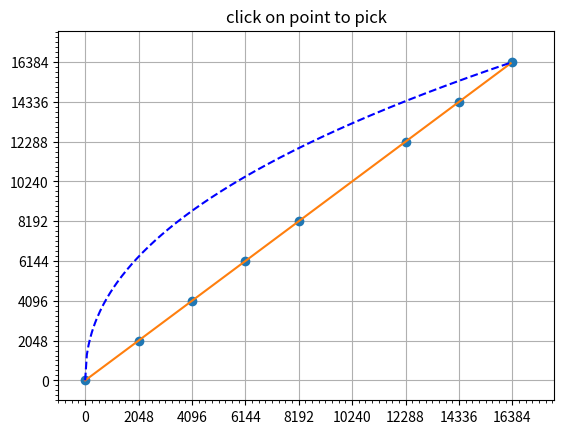

Recreate this plot in Python.
import numpy as np
import matplotlib.pyplot as plt
from matplotlib.backend_bases import MouseButton
from scipy.interpolate import CubicSpline
from matplotlib.ticker import MultipleLocator

class PointBrowser:
    def __init__(self, dots, all_dots):
        self.pick_line = dots
        self.show_line = all_dots
        self.lastind = 0
        self.left_button_pressed = False

        # self.text = ax.text(0.05, 0.95, 'selected: none',
        #                     transform=ax.transAxes, va='top')
        self.selected, = ax.plot([xs[0]], [ys[0]], 'o', ms=12, alpha=0.4,
                                 color='yellow', visible=False)

    def on_button_press(self, event):
        if self.lastind is None:
            return
        if event.button != MouseButton.LEFT:
            return
        self.left_button_pressed = True

    def on_button_release(self, event):
        if self.lastind is None:
            return
        if event.button != MouseButton.LEFT:
            return
        self.left_button_pressed = False

    def on_mouse_move(self, event):
        if self.lastind is None:
            return
        if self.left_button_pressed == True:
            xy_data = self.pick_line.get_xydata()
            xy_data[self.lastind][0] = event.xdata
            xy_data[self.lastind][1] = event.ydata
            self.pick_line.set_xdata(xy_data[:, 0])
            self.pick_line.set_ydata(xy_data[:, 1])
            b = CubicSpline(xy_data[:, 0], xy_data[:, 1])

            all_x_data = self.show_line.get_xdata()
            all_y_data = np.clip(b(all_x_data), 0, 16383)
            self.show_line.set_ydata(all_y_data)
            self.update()


    def on_pick(self, event):
        if event.artist != self.pick_line:
            return True

        N = len(event.ind)
        if not N:
            return True

        self.lastind = event.ind[0]
        self.update()

    def update(self):
        if self.lastind is None:
            return
        dataind = self.lastind
        self.selected.set_visible(True)
        self.selected.set_data(self.pick_line.get_xdata()[dataind], self.pick_line.get_ydata()[dataind])
        # self.text.set_text('selected: %d' % dataind)
        fig.canvas.draw()

    def on_key_press(self, event):
        if event.key == 'ctrl+n':
            np.set_printoptions(suppress = True, precision=0)
            all_x_data = self.show_line.get_xdata()
            all_y_data = self.show_line.get_ydata()
            print(all_x_data)
            print('==============================')
            print(all_y_data)

if __name__ == '__main__':
    xs = np.array([0, 2048, 4096, 6144, 8192, 12288, 14336, 16383], dtype=np.float64)
    ys = np.array([0, 2048, 4096, 6144, 8192, 12288, 14336, 16383], dtype=np.float64)

    all_x = np.arange(0, 16383, step=64)
    all_y = all_x.copy()

    gamma22_x = np.arange(0, 16383, step=64)
    gamma22_y = np.power((gamma22_x / 16383), 1/2.2) * 16383

    fig, ax = plt.subplots(1, 1)
    ax.set_title('click on point to pick')
    ax.grid(True)
    ax.set_xlim([-1024, 18000])
    ax.set_ylim([-1024, 18000])
    ax.xaxis.set_major_locator(MultipleLocator(2048))
    ax.xaxis.set_minor_locator(MultipleLocator(256))
    ax.yaxis.set_major_locator(MultipleLocator(2048))
    ax.yaxis.set_minor_locator(MultipleLocator(256))
    dots, = ax.plot(xs, ys, 'o', picker=True, pickradius=5)
    all_dots, = ax.plot(all_x, all_y)
    ax.plot(gamma22_x, gamma22_y, 'b--')

    browser = PointBrowser(dots, all_dots)

    fig.canvas.mpl_connect('pick_event', browser.on_pick)
    fig.canvas.mpl_connect('button_press_event', browser.on_button_press)
    fig.canvas.mpl_connect('button_release_event', browser.on_button_release)
    fig.canvas.mpl_connect('motion_notify_event', browser.on_mouse_move)
    fig.canvas.mpl_connect('key_press_event', browser.on_key_press)

    plt.show()